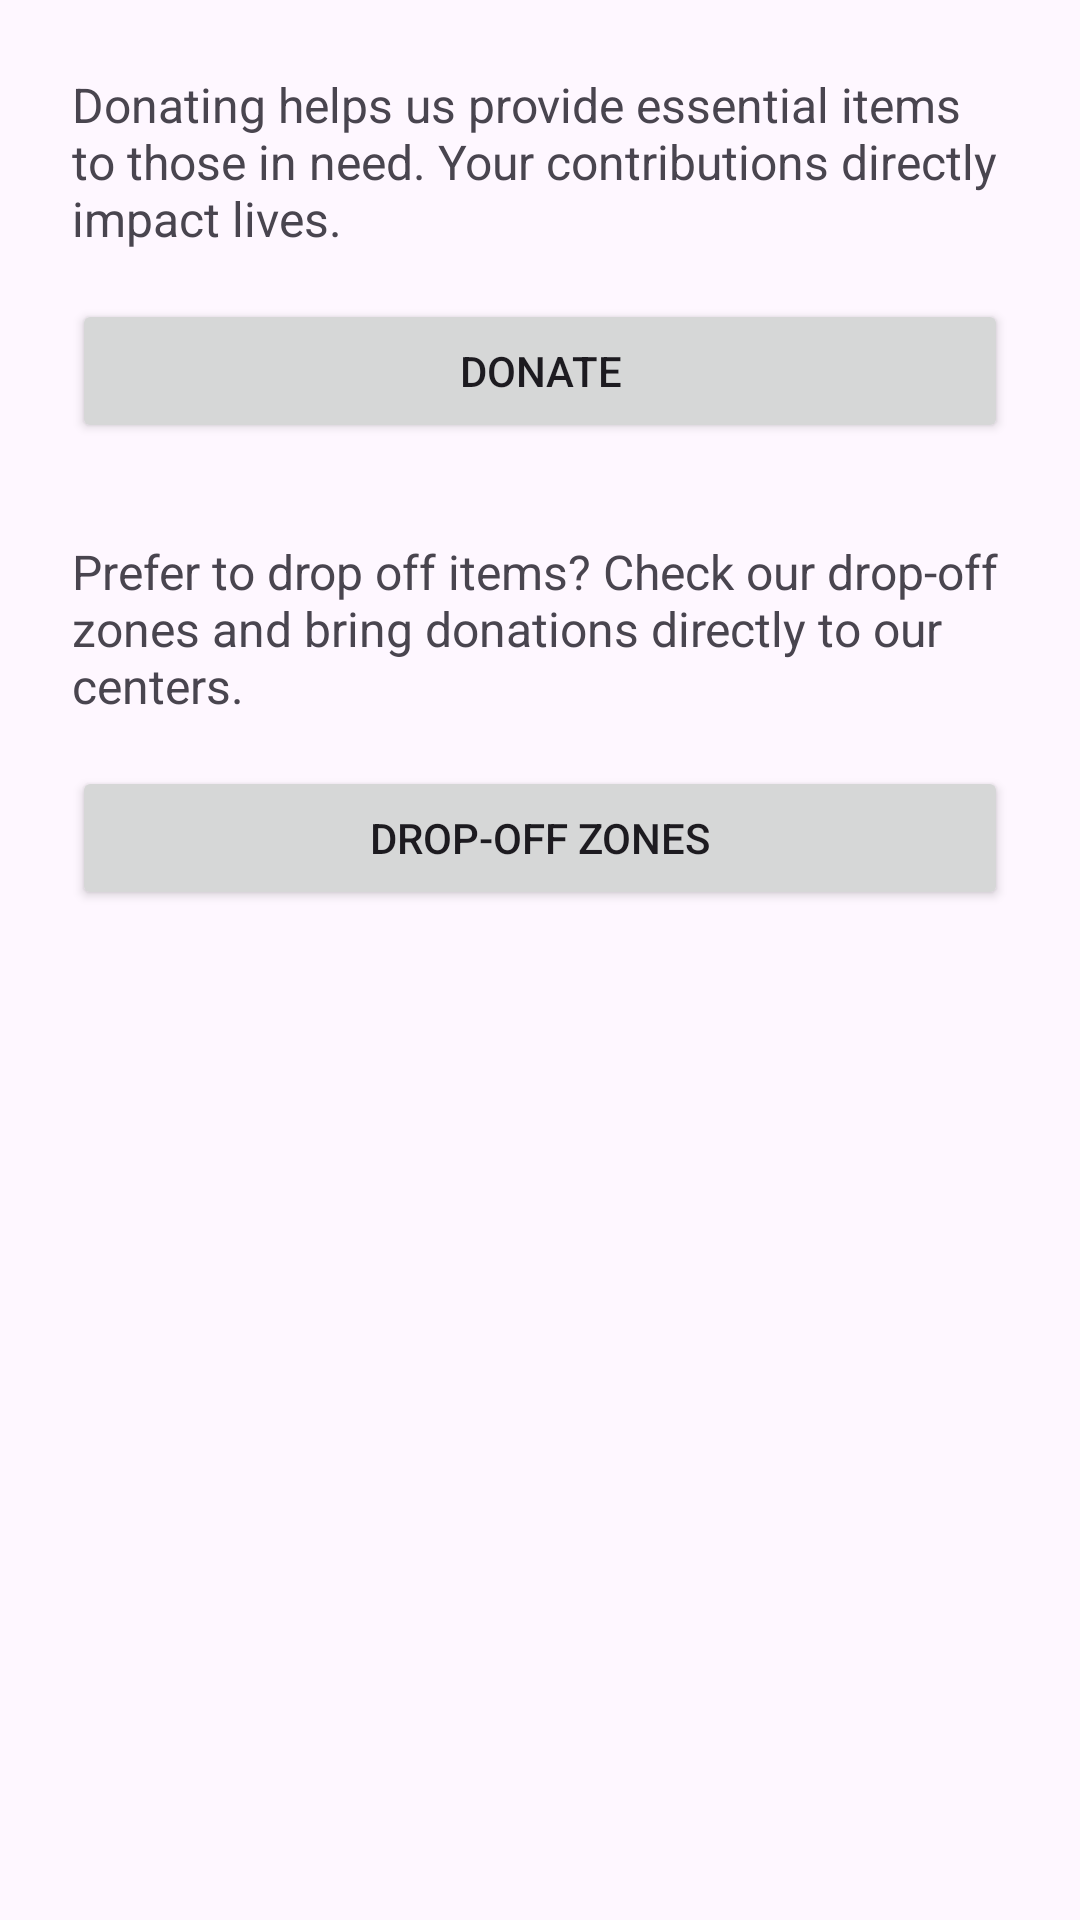

The Android layout XML behind this screen, and the referenced resources:
<!-- AndroidManifest.xml: application theme Theme.DonationsNewLife -->
<!-- res/layout/fragment_donate.xml -->
<?xml version="1.0" encoding="utf-8"?>
<ScrollView xmlns:android="http://schemas.android.com/apk/res/android"
    xmlns:tools="http://schemas.android.com/tools"
    android:layout_width="match_parent"
    android:layout_height="match_parent"
    android:padding="24dp"
    tools:context=".DonateFragment">

    <LinearLayout
        android:layout_width="match_parent"
        android:layout_height="wrap_content"
        android:orientation="vertical"
        android:gravity="center_horizontal">

        
        <TextView
            android:id="@+id/tvDonateInfo"
            android:layout_width="match_parent"
            android:layout_height="wrap_content"
            android:text="Donating helps us provide essential items to those in need. Your contributions directly impact lives."
            android:textSize="16sp"
            android:layout_marginBottom="16dp"/>

        <Button
            android:id="@+id/btnDonatePayment"
            android:layout_width="match_parent"
            android:layout_height="wrap_content"
            android:layout_marginBottom="32dp"
            android:text="Donate" />

        
        <TextView
            android:id="@+id/tvDropOffInfo"
            android:layout_width="match_parent"
            android:layout_height="wrap_content"
            android:text="Prefer to drop off items? Check our drop-off zones and bring donations directly to our centers."
            android:textSize="16sp"
            android:layout_marginBottom="16dp"/>

        <Button
            android:id="@+id/btnDropOffZones"
            android:layout_width="match_parent"
            android:layout_height="wrap_content"
            android:text="Drop-off Zones" />
    </LinearLayout>
</ScrollView>
<!-- resources referenced by this layout -->
<resources>
  <style name="Theme.DonationsNewLife" parent="Base.Theme.DonationsNewLife" />
  <style name="Base.Theme.DonationsNewLife" parent="Theme.Material3.DayNight.NoActionBar">
          
          
      </style>
</resources>
